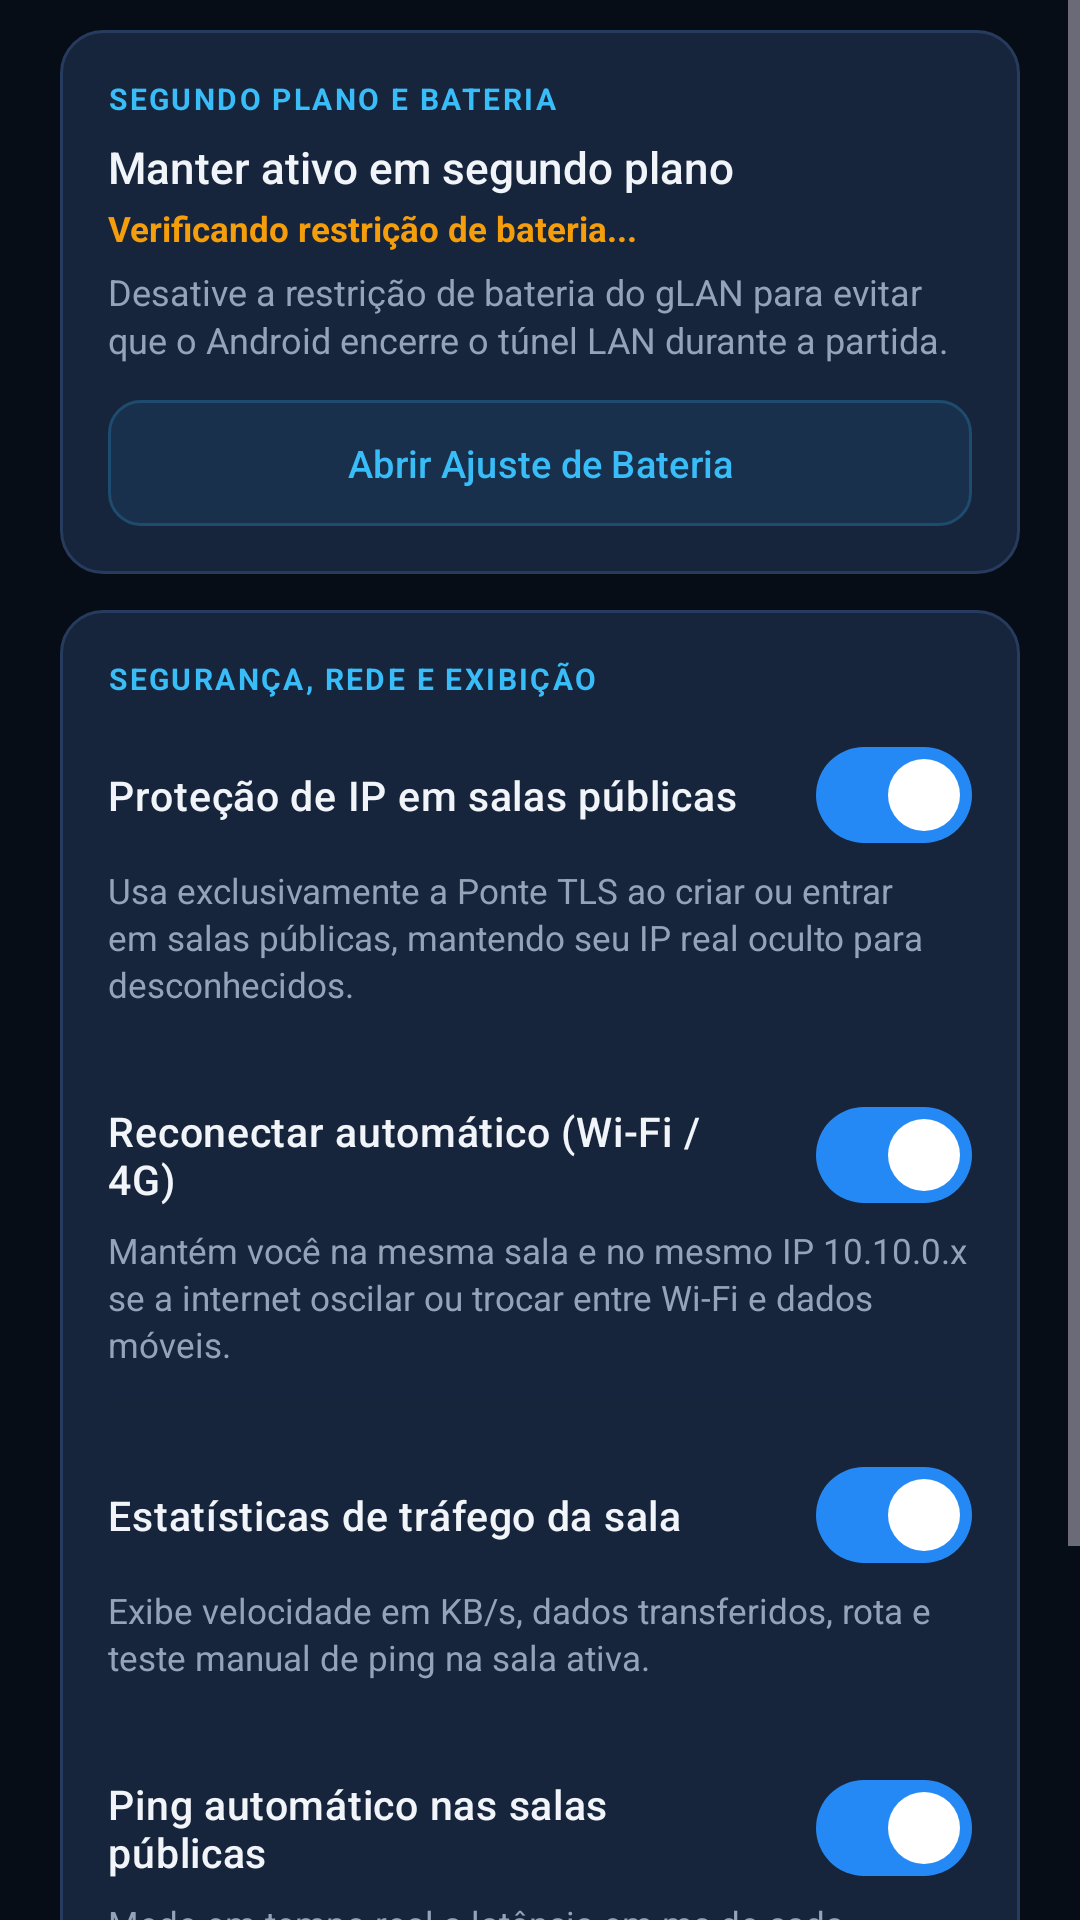

Here is an Android app screen rendered from its layout file. Give the layout XML and the strings, colors and styles it references.
<!-- AndroidManifest.xml: application theme Theme.GDroidLAN -->
<!-- res/layout/dialog_settings.xml -->
<?xml version="1.0" encoding="utf-8"?>
<ScrollView xmlns:android="http://schemas.android.com/apk/res/android"
    xmlns:app="http://schemas.android.com/apk/res-auto"
    android:layout_width="match_parent"
    android:layout_height="wrap_content">

    <LinearLayout
        android:layout_width="match_parent"
        android:layout_height="wrap_content"
        android:orientation="vertical"
        android:paddingHorizontal="20dp"
        android:paddingTop="10dp"
        android:paddingBottom="10dp">

        
        <LinearLayout
            android:layout_width="match_parent"
            android:layout_height="wrap_content"
            android:background="@drawable/bg_item_surface"
            android:orientation="vertical"
            android:padding="16dp">

            <TextView
                android:layout_width="wrap_content"
                android:layout_height="wrap_content"
                android:letterSpacing="0.08"
                android:text="SEGUNDO PLANO E BATERIA"
                android:textColor="@color/neon_cyan"
                android:textSize="10sp"
                android:textStyle="bold" />

            <TextView
                android:layout_width="match_parent"
                android:layout_height="wrap_content"
                android:layout_marginTop="6dp"
                android:fontFamily="sans-serif-medium"
                android:text="Manter ativo em segundo plano"
                android:textColor="@color/text_primary"
                android:textSize="14.5sp" />

            <TextView
                android:id="@+id/txtStatusBateriaConfig"
                android:layout_width="match_parent"
                android:layout_height="wrap_content"
                android:layout_marginTop="3dp"
                android:text="Verificando restrição de bateria..."
                android:textColor="@color/warning_amber"
                android:textSize="11.5sp"
                android:textStyle="bold" />

            <TextView
                android:layout_width="match_parent"
                android:layout_height="wrap_content"
                android:layout_marginTop="5dp"
                android:lineSpacingExtra="2dp"
                android:text="Desative a restrição de bateria do gLAN para evitar que o Android encerre o túnel LAN durante a partida."
                android:textColor="@color/text_secondary"
                android:textSize="12sp" />

            <com.google.android.material.button.MaterialButton
                android:id="@+id/btnAbrirAjusteBateria"
                style="?attr/materialButtonOutlinedStyle"
                android:layout_width="match_parent"
                android:layout_height="42dp"
                android:layout_marginTop="12dp"
                android:fontFamily="sans-serif-medium"
                android:insetTop="0dp"
                android:insetBottom="0dp"
                android:text="Abrir Ajuste de Bateria"
                android:textAllCaps="false"
                android:textColor="@color/neon_cyan"
                android:textSize="12.5sp"
                app:backgroundTint="#1438BDF8"
                app:cornerRadius="11dp"
                app:strokeColor="#3338BDF8" />
        </LinearLayout>

        
        <LinearLayout
            android:layout_width="match_parent"
            android:layout_height="wrap_content"
            android:layout_marginTop="12dp"
            android:background="@drawable/bg_item_surface"
            android:orientation="vertical"
            android:padding="16dp">

            <TextView
                android:layout_width="wrap_content"
                android:layout_height="wrap_content"
                android:letterSpacing="0.08"
                android:text="SEGURANÇA, REDE E EXIBIÇÃO"
                android:textColor="@color/neon_cyan"
                android:textSize="10sp"
                android:textStyle="bold" />

            <com.google.android.material.materialswitch.MaterialSwitch
                android:id="@+id/switchProtegerIpPublico"
                android:layout_width="match_parent"
                android:layout_height="wrap_content"
                android:layout_marginTop="8dp"
                android:checked="true"
                android:fontFamily="sans-serif-medium"
                android:text="Proteção de IP em salas públicas"
                android:textColor="@color/text_primary"
                android:textSize="13.5sp" />

            <TextView
                android:id="@+id/txtDescProtegerIpPublico"
                android:layout_width="match_parent"
                android:layout_height="wrap_content"
                android:lineSpacingExtra="2dp"
                android:text="Usa exclusivamente a Ponte TLS ao criar ou entrar em salas públicas, mantendo seu IP real oculto para desconhecidos."
                android:textColor="@color/text_secondary"
                android:textSize="11.5sp" />

            <View
                android:layout_width="match_parent"
                android:layout_height="1dp"
                android:layout_marginVertical="12dp"
                android:background="@color/divider_hairline" />

            <com.google.android.material.materialswitch.MaterialSwitch
                android:id="@+id/switchReconectarAuto"
                android:layout_width="match_parent"
                android:layout_height="wrap_content"
                android:checked="true"
                android:fontFamily="sans-serif-medium"
                android:text="Reconectar automático (Wi-Fi / 4G)"
                android:textColor="@color/text_primary"
                android:textSize="13.5sp" />

            <TextView
                android:layout_width="match_parent"
                android:layout_height="wrap_content"
                android:lineSpacingExtra="2dp"
                android:text="Mantém você na mesma sala e no mesmo IP 10.10.0.x se a internet oscilar ou trocar entre Wi-Fi e dados móveis."
                android:textColor="@color/text_secondary"
                android:textSize="11.5sp" />

            <View
                android:layout_width="match_parent"
                android:layout_height="1dp"
                android:layout_marginVertical="12dp"
                android:background="@color/divider_hairline" />

            <com.google.android.material.materialswitch.MaterialSwitch
                android:id="@+id/switchMostrarTrafego"
                android:layout_width="match_parent"
                android:layout_height="wrap_content"
                android:checked="true"
                android:fontFamily="sans-serif-medium"
                android:text="Estatísticas de tráfego da sala"
                android:textColor="@color/text_primary"
                android:textSize="13.5sp" />

            <TextView
                android:layout_width="match_parent"
                android:layout_height="wrap_content"
                android:lineSpacingExtra="2dp"
                android:text="Exibe velocidade em KB/s, dados transferidos, rota e teste manual de ping na sala ativa."
                android:textColor="@color/text_secondary"
                android:textSize="11.5sp" />

            <View
                android:layout_width="match_parent"
                android:layout_height="1dp"
                android:layout_marginVertical="12dp"
                android:background="@color/divider_hairline" />

            <com.google.android.material.materialswitch.MaterialSwitch
                android:id="@+id/switchPingLobby"
                android:layout_width="match_parent"
                android:layout_height="wrap_content"
                android:checked="true"
                android:fontFamily="sans-serif-medium"
                android:text="Ping automático nas salas públicas"
                android:textColor="@color/text_primary"
                android:textSize="13.5sp" />

            <TextView
                android:layout_width="match_parent"
                android:layout_height="wrap_content"
                android:lineSpacingExtra="2dp"
                android:text="Mede em tempo real a latência em ms de cada servidor público aberto na tela inicial."
                android:textColor="@color/text_secondary"
                android:textSize="11.5sp" />

            <View
                android:layout_width="match_parent"
                android:layout_height="1dp"
                android:layout_marginVertical="12dp"
                android:background="@color/divider_hairline" />

            <com.google.android.material.materialswitch.MaterialSwitch
                android:id="@+id/switchAvisosSala"
                android:layout_width="match_parent"
                android:layout_height="wrap_content"
                android:checked="true"
                android:fontFamily="sans-serif-medium"
                android:text="Avisos de entrada e expulsão"
                android:textColor="@color/text_primary"
                android:textSize="13.5sp" />

            <TextView
                android:layout_width="match_parent"
                android:layout_height="wrap_content"
                android:lineSpacingExtra="2dp"
                android:text="Mostra alertas discretos quando um jogador entra, sai ou é expulso da sala."
                android:textColor="@color/text_secondary"
                android:textSize="11.5sp" />
        </LinearLayout>

    </LinearLayout>
</ScrollView>
<!-- resources referenced by this layout -->
<resources>
  <color name="divider_hairline">#17253B</color>
  <color name="neon_cyan">#38BDF8</color>
  <color name="text_primary">#F1F5F9</color>
  <color name="text_secondary">#94A3B8</color>
  <color name="warning_amber">#F59E0B</color>
  <!-- drawable bg_item_surface (drawable) -->
  <?xml version="1.0" encoding="utf-8"?>
  <shape xmlns:android="http://schemas.android.com/apk/res/android"
      android:shape="rectangle">
      <solid android:color="@color/surface_elevated" />
      <stroke
          android:width="1dp"
          android:color="@color/stroke_elevated" />
      <corners android:radius="14dp" />
  </shape>
  <style name="Theme.GDroidLAN" parent="Theme.Material3.Dark.NoActionBar">
          <item name="colorPrimary">@color/neon_emerald</item>
          <item name="colorOnPrimary">#FFFFFF</item>
          <item name="colorSecondary">@color/neon_cyan</item>
          <item name="colorSurface">@color/surface_card</item>
          <item name="colorOnSurface">@color/text_primary</item>
          <item name="colorSurfaceVariant">@color/surface_elevated</item>
          <item name="colorOutline">@color/stroke_elevated</item>
          <item name="android:statusBarColor">@color/bg_obsidian</item>
          <item name="android:navigationBarColor">@color/bg_obsidian</item>
          <item name="android:windowBackground">@color/bg_obsidian</item>
          <item name="materialAlertDialogTheme">@style/ThemeOverlay.GDroidLAN.Dialog</item>
      </style>
  <color name="surface_elevated">#16243C</color>
  <color name="stroke_elevated">#263B5E</color>
  <color name="neon_emerald">#2589F5</color>
  <color name="surface_card">#101A2C</color>
  <color name="bg_obsidian">#070D17</color>
  <style name="ThemeOverlay.GDroidLAN.Dialog" parent="ThemeOverlay.Material3.MaterialAlertDialog">
          <item name="colorSurface">@color/surface_card</item>
          <item name="colorOnSurface">@color/text_primary</item>
          <item name="colorOnSurfaceVariant">@color/text_secondary</item>
          <item name="colorPrimary">@color/neon_cyan</item>
          <item name="shapeAppearanceOverlay">@style/ShapeAppearance.GDroidLAN.Dialog</item>
          <item name="android:windowAnimationStyle">@style/Animation.GDroidLAN.Dialog</item>
      </style>
  <style name="ShapeAppearance.GDroidLAN.Dialog" parent="">
          <item name="cornerFamily">rounded</item>
          <item name="cornerSize">22dp</item>
      </style>
  <style name="Animation.GDroidLAN.Dialog" parent="@android:style/Animation.Dialog">
          <item name="android:windowEnterAnimation">@anim/anim_dialog_enter</item>
          <item name="android:windowExitAnimation">@anim/anim_dialog_exit</item>
      </style>
</resources>
